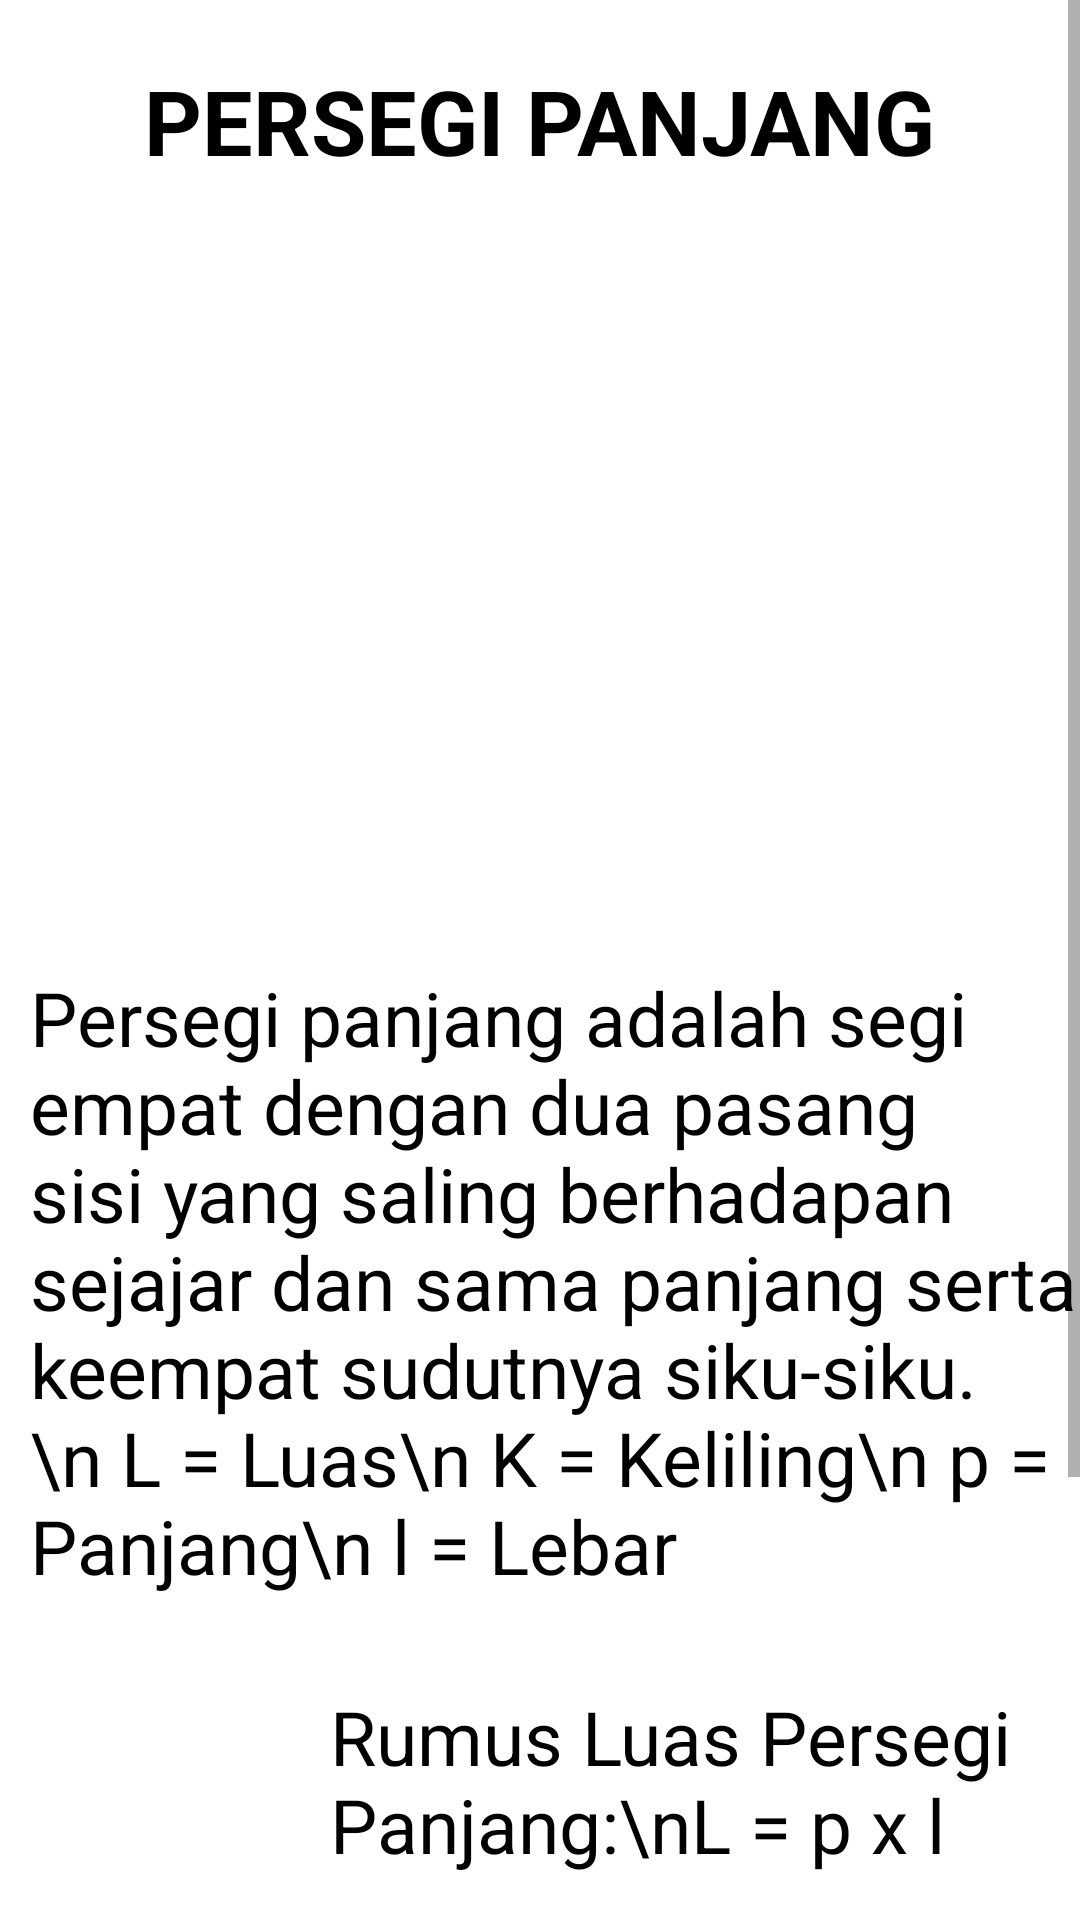

Reconstruct the res/layout file that produces this screen, plus the resources it refers to.
<!-- AndroidManifest.xml: application theme AppTheme -->
<!-- res/layout/activity_persegipanjang.xml -->
<?xml version="1.0" encoding="utf-8"?>
<ScrollView xmlns:android="http://schemas.android.com/apk/res/android"
    xmlns:app="http://schemas.android.com/apk/res-auto"
    xmlns:tools="http://schemas.android.com/tools"
    android:layout_width="match_parent"
    android:layout_height="match_parent"
    android:scrollbars="vertical"
    android:background="#ffff"
    tools:context=".persegipanjang">

    <RelativeLayout
        android:layout_width="match_parent"
        android:layout_height="match_parent">

        <TextView
            android:id="@+id/label"
            android:layout_width="wrap_content"
            android:layout_height="wrap_content"
            android:text="PERSEGI PANJANG"
            android:textColor="#000"
            android:textSize="30dp"
            android:textStyle="bold"
            android:layout_centerHorizontal="true"
            android:layout_marginTop="20dp"/>

        <ImageView
            android:id="@+id/persegi"
            android:layout_width="263dp"
            android:layout_height="212dp"
            android:layout_below="@+id/label"
            android:layout_centerHorizontal="true"
            android:layout_marginTop="20dp"
            android:src="@drawable/persegipanjang" />

        <TextView
            android:id="@+id/text"
            android:layout_below="@+id/persegi"
            android:layout_marginTop="30dp"
            android:layout_width="wrap_content"
            android:layout_height="wrap_content"
            android:textSize="25dp"
            android:text="Persegi panjang adalah segi empat dengan dua pasang sisi yang saling berhadapan sejajar dan sama panjang serta keempat sudutnya siku-siku.
                            \n L = Luas\n K = Keliling\n p = Panjang\n l = Lebar"
            android:layout_marginLeft="10dp"
            android:textColor="#000"/>

        <ImageView
            android:id="@+id/luaspersegi"
            android:layout_width="100dp"
            android:layout_height="120dp"
            android:layout_below="@+id/text"
            android:layout_marginTop="30dp"
            android:src="@drawable/persegipanjang"
            android:layout_alignParentLeft="true"
            android:layout_marginLeft="10dp"/>

        <TextView
            android:id="@+id/luas"
            android:layout_below="@+id/text"
            android:layout_marginTop="30dp"
            android:layout_width="250dp"
            android:layout_height="120dp"
            android:textSize="25dp"
            android:text="Rumus Luas Persegi Panjang:\nL = p x l"
            android:layout_alignParentRight="true"
            android:textColor="#000"/>

        <ImageView
            android:id="@+id/kelilingpersegi"
            android:layout_width="100dp"
            android:layout_height="120dp"
            android:layout_below="@+id/luaspersegi"
            android:layout_marginTop="30dp"
            android:src="@drawable/persegipanjang"
            android:layout_marginLeft="10dp"
            android:layout_alignParentLeft="true"/>

        <TextView
            android:id="@+id/keliling"
            android:layout_below="@+id/luas"
            android:layout_marginTop="30dp"
            android:layout_width="250dp"
            android:layout_height="120dp"
            android:textSize="25dp"
            android:text="Rumus Keliling Persegi Panjang:\n K = 2(p+l)"
            android:layout_alignParentRight="true"
            android:textColor="#000"/>

    </RelativeLayout>

</ScrollView>
<!-- resources referenced by this layout -->
<resources>
  <style name="AppTheme" parent="Theme.AppCompat.Light.NoActionBar">
          
          <item name="colorPrimary">@color/colorPrimary</item>
          <item name="colorPrimaryDark">@color/colorPrimaryDark</item>
          <item name="colorAccent">@color/colorAccent</item>
      </style>
  <color name="colorPrimary">#008577</color>
  <color name="colorPrimaryDark">#00574B</color>
  <color name="colorAccent">#D81B60</color>
</resources>
